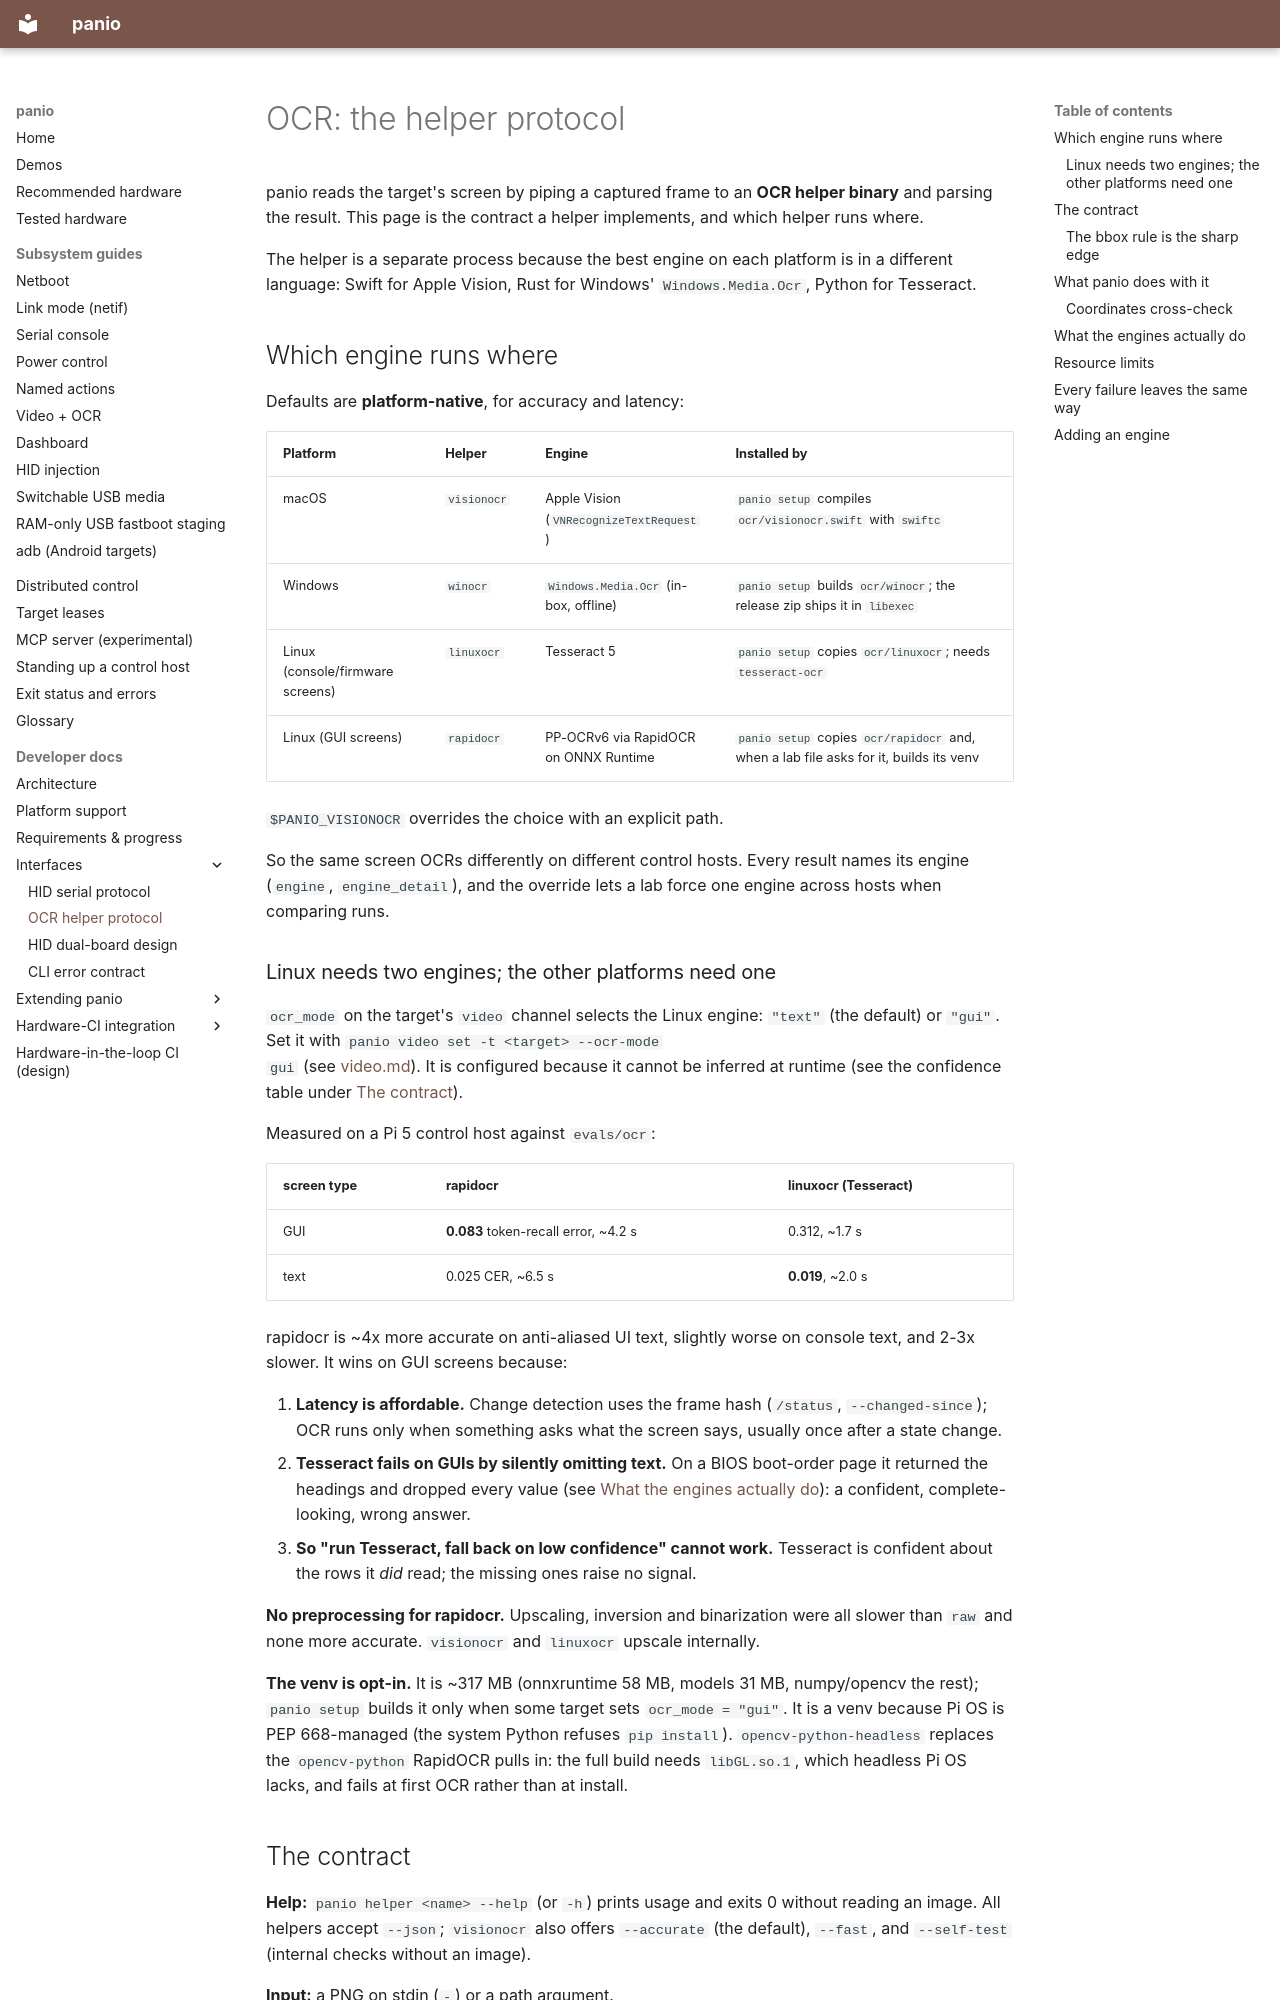

repository: curtisgalloway/panio · page: dev/ocr/index.html · generator: mkdocs

<!--
SPDX-FileCopyrightText: 2026 The Panio Authors
SPDX-License-Identifier: Apache-2.0
-->

# OCR: the helper protocol

panio reads the target's screen by piping a captured frame to an **OCR
helper binary** and parsing the result. This page is the contract a helper
implements, and which helper runs where.

The helper is a separate process because the best engine on each platform is in
a different language: Swift for Apple Vision, Rust for Windows'
`Windows.Media.Ocr`, Python for Tesseract.

## Which engine runs where

Defaults are **platform-native**, for accuracy and latency:

| Platform | Helper | Engine | Installed by |
| --- | --- | --- | --- |
| macOS | `visionocr` | Apple Vision (`VNRecognizeTextRequest`) | `panio setup` compiles `ocr/visionocr.swift` with `swiftc` |
| Windows | `winocr` | `Windows.Media.Ocr` (in-box, offline) | `panio setup` builds `ocr/winocr`; the release zip ships it in `libexec` |
| Linux (console/firmware screens) | `linuxocr` | Tesseract 5 | `panio setup` copies `ocr/linuxocr`; needs `tesseract-ocr` |
| Linux (GUI screens) | `rapidocr` | PP-OCRv6 via RapidOCR on ONNX Runtime | `panio setup` copies `ocr/rapidocr` and, when a lab file asks for it, builds its venv |

`$PANIO_VISIONOCR` overrides the choice with an explicit path.

So the same screen OCRs differently on different control hosts. Every result
names its engine (`engine`, `engine_detail`), and the override lets a lab force
one engine across hosts when comparing runs.

### Linux needs two engines; the other platforms need one

`ocr_mode` on the target's `video` channel selects the Linux engine: `"text"`
(the default) or `"gui"`. Set it with `panio video set -t <target> --ocr-mode
gui` (see [video.md](../video.md#ocr)). It is configured because it cannot be
inferred at runtime (see the confidence table under
[The contract](#the-contract)).

Measured on a Pi 5 control host against `evals/ocr`:

| screen type | rapidocr | linuxocr (Tesseract) |
| --- | --- | --- |
| GUI | **0.083** token-recall error, ~4.2 s | 0.312, ~1.7 s |
| text | 0.025 CER, ~6.5 s | **0.019**, ~2.0 s |

rapidocr is ~4x more accurate on anti-aliased UI text, slightly worse on
console text, and 2-3x slower. It wins on GUI screens because:

1. **Latency is affordable.** Change detection uses the frame hash (`/status`,
   `--changed-since`); OCR runs only when something asks what the screen says,
   usually once after a state change.
2. **Tesseract fails on GUIs by silently omitting text.** On a BIOS boot-order
   page it returned the headings and dropped every value (see
   [What the engines actually do](#what-the-engines-actually-do)): a confident,
   complete-looking, wrong answer.
3. **So "run Tesseract, fall back on low confidence" cannot work.** Tesseract
   is confident about the rows it *did* read; the missing ones raise no signal.

**No preprocessing for rapidocr.** Upscaling, inversion and binarization were
all slower than `raw` and none more accurate. `visionocr` and `linuxocr`
upscale internally.

**The venv is opt-in.** It is ~317 MB (onnxruntime 58 MB, models 31 MB,
numpy/opencv the rest); `panio setup` builds it only when some target sets
`ocr_mode = "gui"`. It is a venv because Pi OS is PEP 668-managed (the system
Python refuses `pip install`). `opencv-python-headless` replaces the
`opencv-python` RapidOCR pulls in: the full build needs `libGL.so.1`, which
headless Pi OS lacks, and fails at first OCR rather than at install.
